Photos from the image-classification dataset "Durian_Leaf_Diseases" in the GitHub repository tmai110605/DurianLeafDisease. Its 5 classes are: algal, allocaridara attack, blight, healthy, phomopsis.

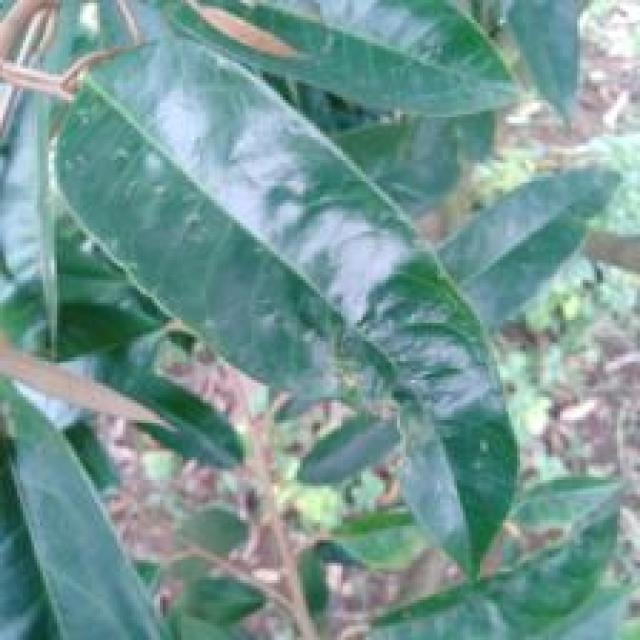
Label: allocaridara attack

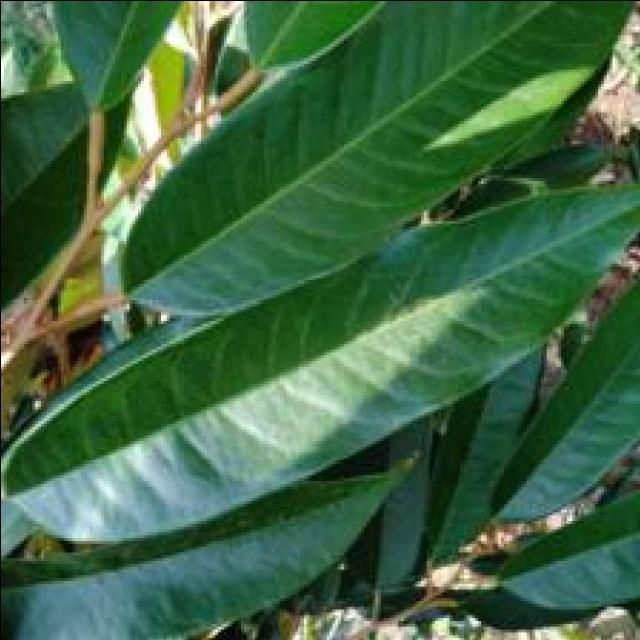
Label: healthy

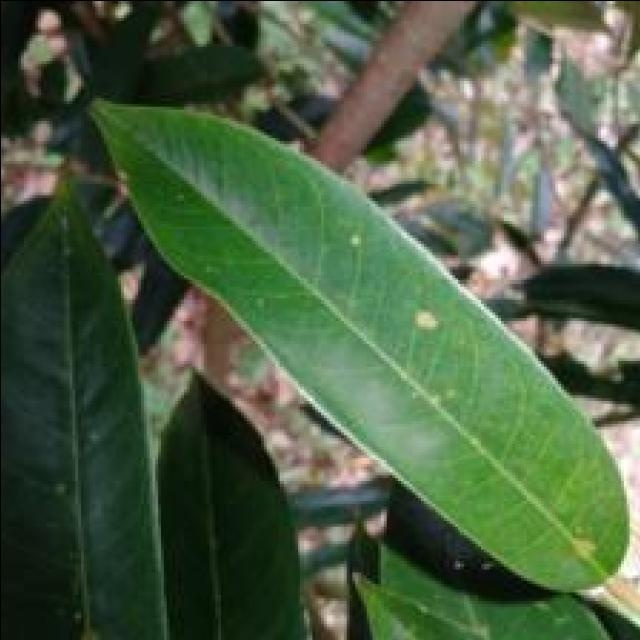
Label: algal

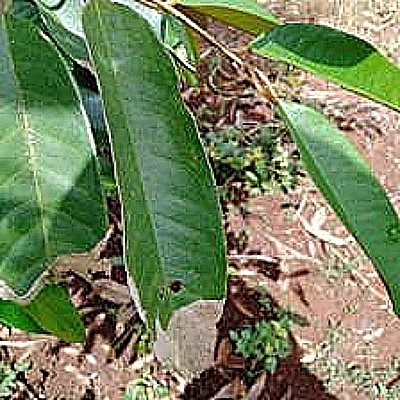
Label: blight

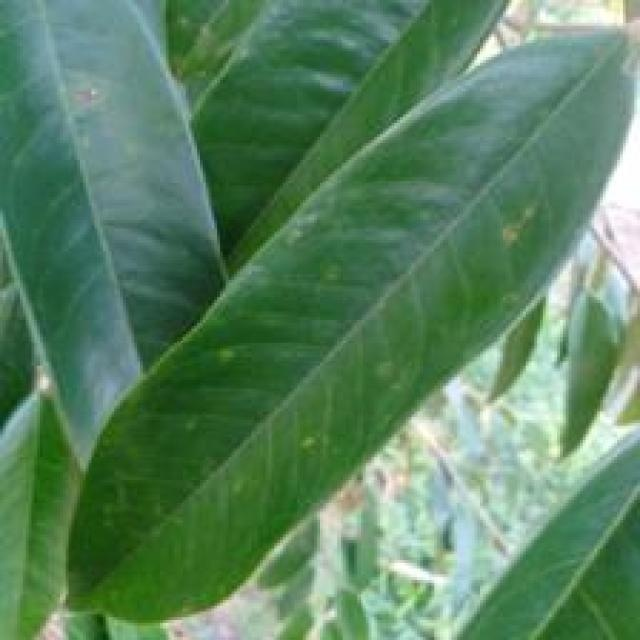
Label: phomopsis

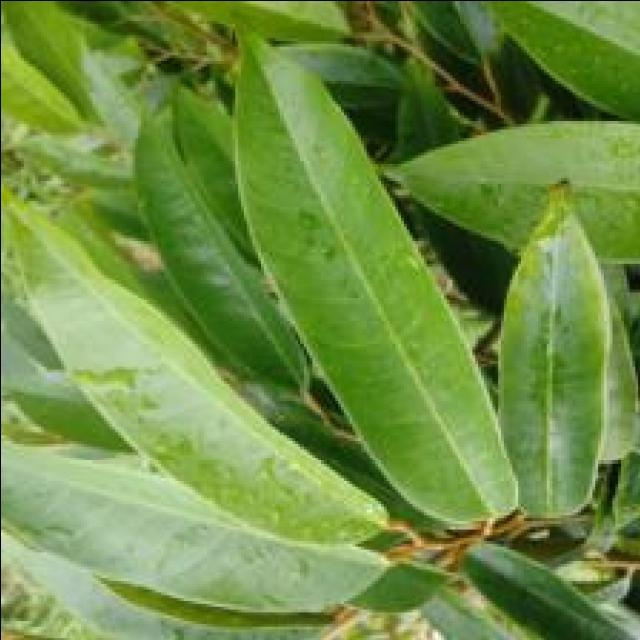
Label: healthy
